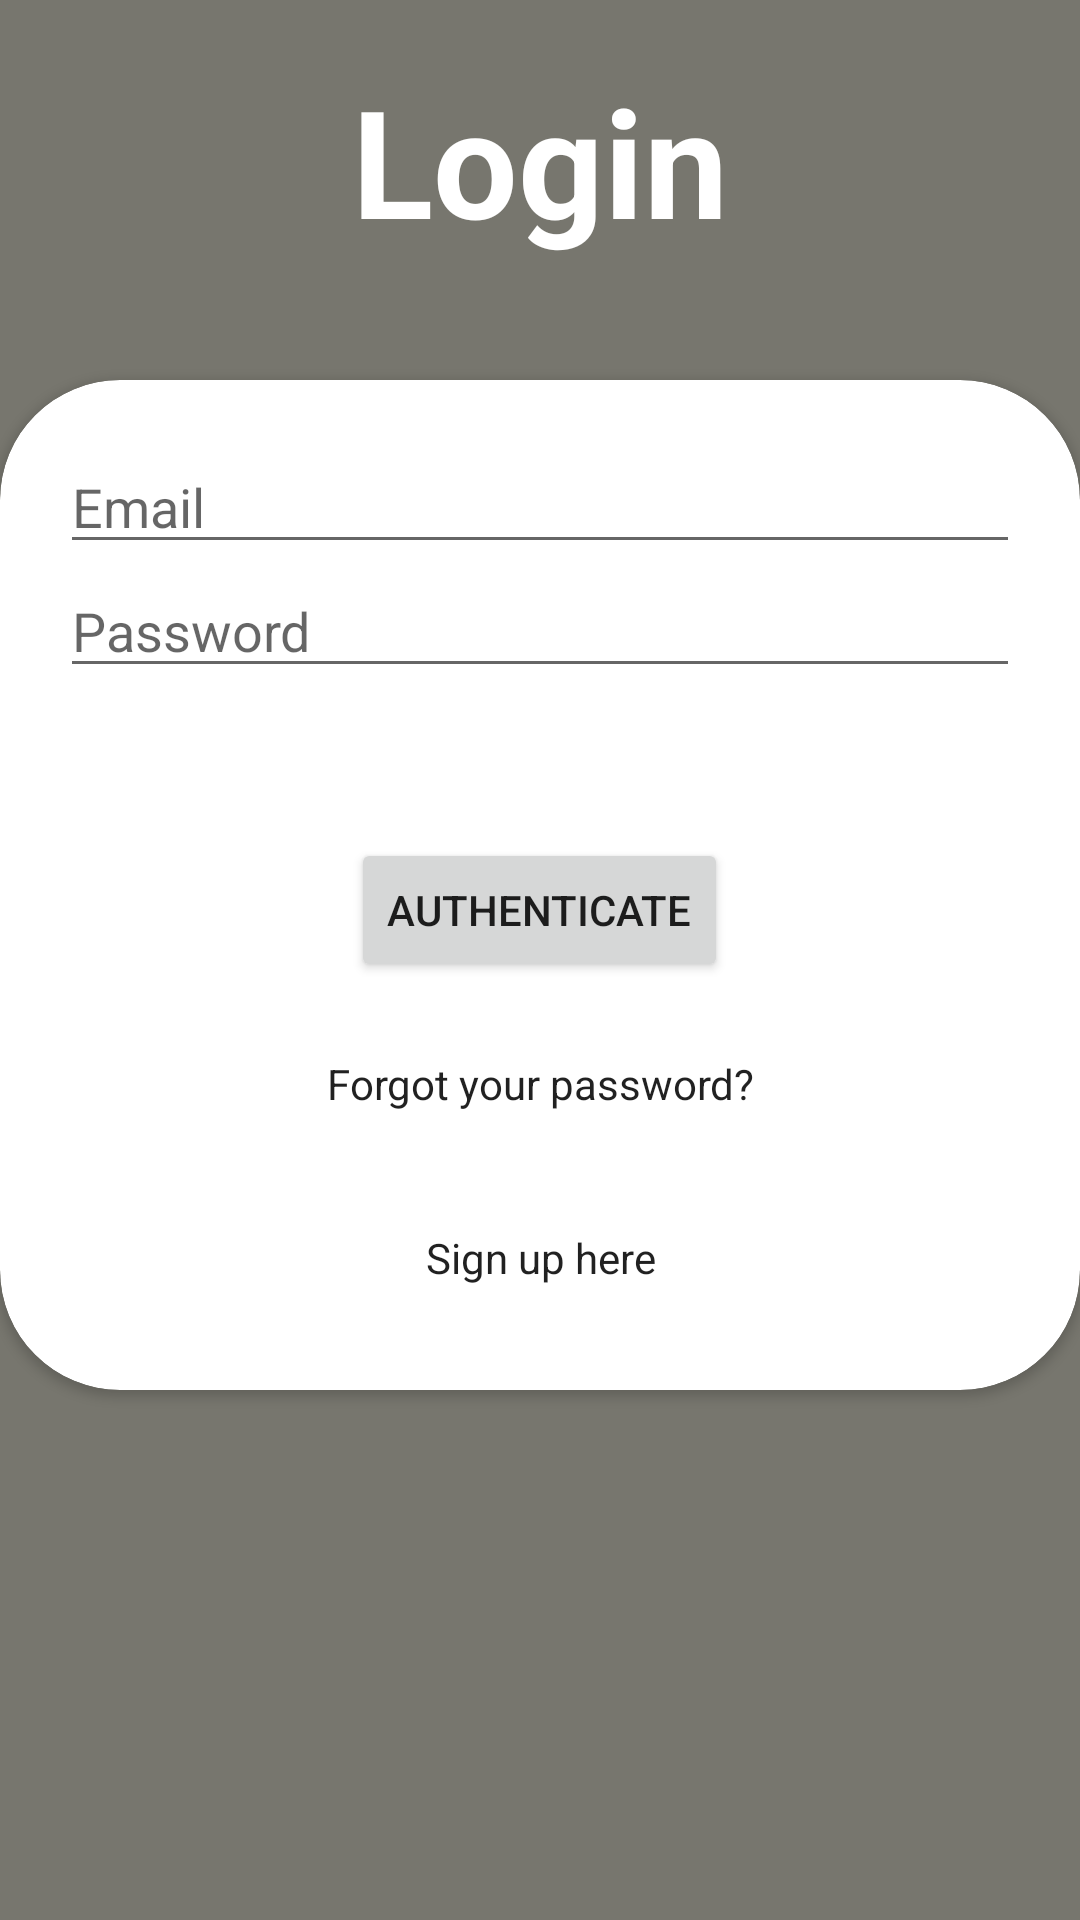

Here is an Android app screen rendered from its layout file. Give the layout XML and the strings, colors and styles it references.
<!-- AndroidManifest.xml: application theme Theme.IotHack -->
<!-- res/layout/activity_login.xml -->
<?xml version="1.0" encoding="utf-8"?>
<LinearLayout xmlns:android="http://schemas.android.com/apk/res/android"
    android:layout_width="match_parent"
    android:layout_height="match_parent"
    xmlns:app="http://schemas.android.com/apk/res-auto"
    android:orientation="vertical"
    android:background="#77766E"
    xmlns:tools="http://schemas.android.com/tools"

    tools:context=".LoginActivity">
    <LinearLayout
        android:layout_width="match_parent"
        android:layout_height="wrap_content"
        android:orientation="horizontal">
        <TextView
            android:layout_width="fill_parent"
            android:layout_height="wrap_content"
            android:text="Login"
            android:textColor="#ffffff"
            android:textStyle="bold"
            android:textSize="50dp"
            android:gravity="center"
            android:layout_marginTop="20dp"
            android:layout_marginBottom="20sp"/>
    </LinearLayout>

    <androidx.cardview.widget.CardView
        app:cardCornerRadius="40dp"
        android:elevation="5dp"
        android:layout_gravity="center"
        android:layout_marginTop="20dp"
        android:layout_marginBottom="20dp"
        android:background="#ffffff"
        app:cardElevation="@dimen/cardview_default_elevation"
        android:layout_height="wrap_content"
        android:layout_width="match_parent">
        <ScrollView
            android:layout_width="match_parent"
            android:layout_height="match_parent">
            <LinearLayout

                xmlns:tools="http://schemas.android.com/tools"
                android:layout_width="match_parent"
                android:layout_height="match_parent"
                android:orientation="vertical"
                android:layout_margin="20dp">






                <EditText
                    android:id="@+id/email"
                    android:layout_width="match_parent"
                    android:layout_height="wrap_content"
                    android:hint="Email"/>
                <EditText
                    android:id="@+id/password"
                    android:layout_width="match_parent"
                    android:layout_height="wrap_content"
                    android:hint="Password"/>


                <Button
                    android:layout_width="wrap_content"
                    android:layout_height="wrap_content"
                    android:onClick="Login1"
                    android:id="@+id/ButtonChooseImage"
                    android:layout_gravity="center"
                    android:layout_below="@+id/btn_login"
                    android:layout_marginTop="50dp"

                    android:text="Authenticate"/>



                <Button
                    android:onClick="Reset1"
                    android:layout_width="wrap_content"
                    android:layout_height="wrap_content"
                    android:layout_gravity="center"
                    style="@style/Widget.AppCompat.ButtonBar"
                    android:id="@+id/btn_forgot_password"

                    android:layout_marginTop="10dp"
                    android:text="Forgot your password?"/>
                <Button
                    android:onClick="Signup1"
                    android:layout_width="wrap_content"
                    android:layout_height="wrap_content"
                    android:layout_gravity="center"
                    style="@style/Widget.AppCompat.ButtonBar"
                    android:id="@+id/btn_signup"

                    android:layout_marginTop="10dp"
                    android:text="Sign up here"/>





            </LinearLayout>
        </ScrollView>
    </androidx.cardview.widget.CardView>
    <ProgressBar
        android:id="@+id/progressBar"
        android:layout_width="30dp"
        android:layout_height="30dp"
        android:layout_gravity="center|bottom"
        android:layout_marginBottom="20dp"
        android:visibility="gone" />
</LinearLayout>
<!-- resources referenced by this layout -->
<resources>
  <style name="Theme.IotHack" parent="Theme.MaterialComponents.DayNight.DarkActionBar">
          
          <item name="colorPrimary">@color/purple_500</item>
          <item name="colorPrimaryVariant">@color/purple_700</item>
          <item name="colorOnPrimary">@color/white</item>
          
          <item name="colorSecondary">@color/teal_200</item>
          <item name="colorSecondaryVariant">@color/teal_700</item>
          <item name="colorOnSecondary">@color/black</item>
          
          <item name="android:statusBarColor" tools:targetApi="l">?attr/colorPrimaryVariant</item>
          
      </style>
  <!-- not gathered from this repository: default colours our renderer supplied (Android Studio template values) -->
  <color name="purple_500">#FF6200EE</color>
  <color name="purple_700">#FF3700B3</color>
  <color name="teal_200">#FF03DAC5</color>
  <color name="teal_700">#FF018786</color>
  <color name="black">#FF000000</color>
  <color name="white">#FFFFFFFF</color>
</resources>
